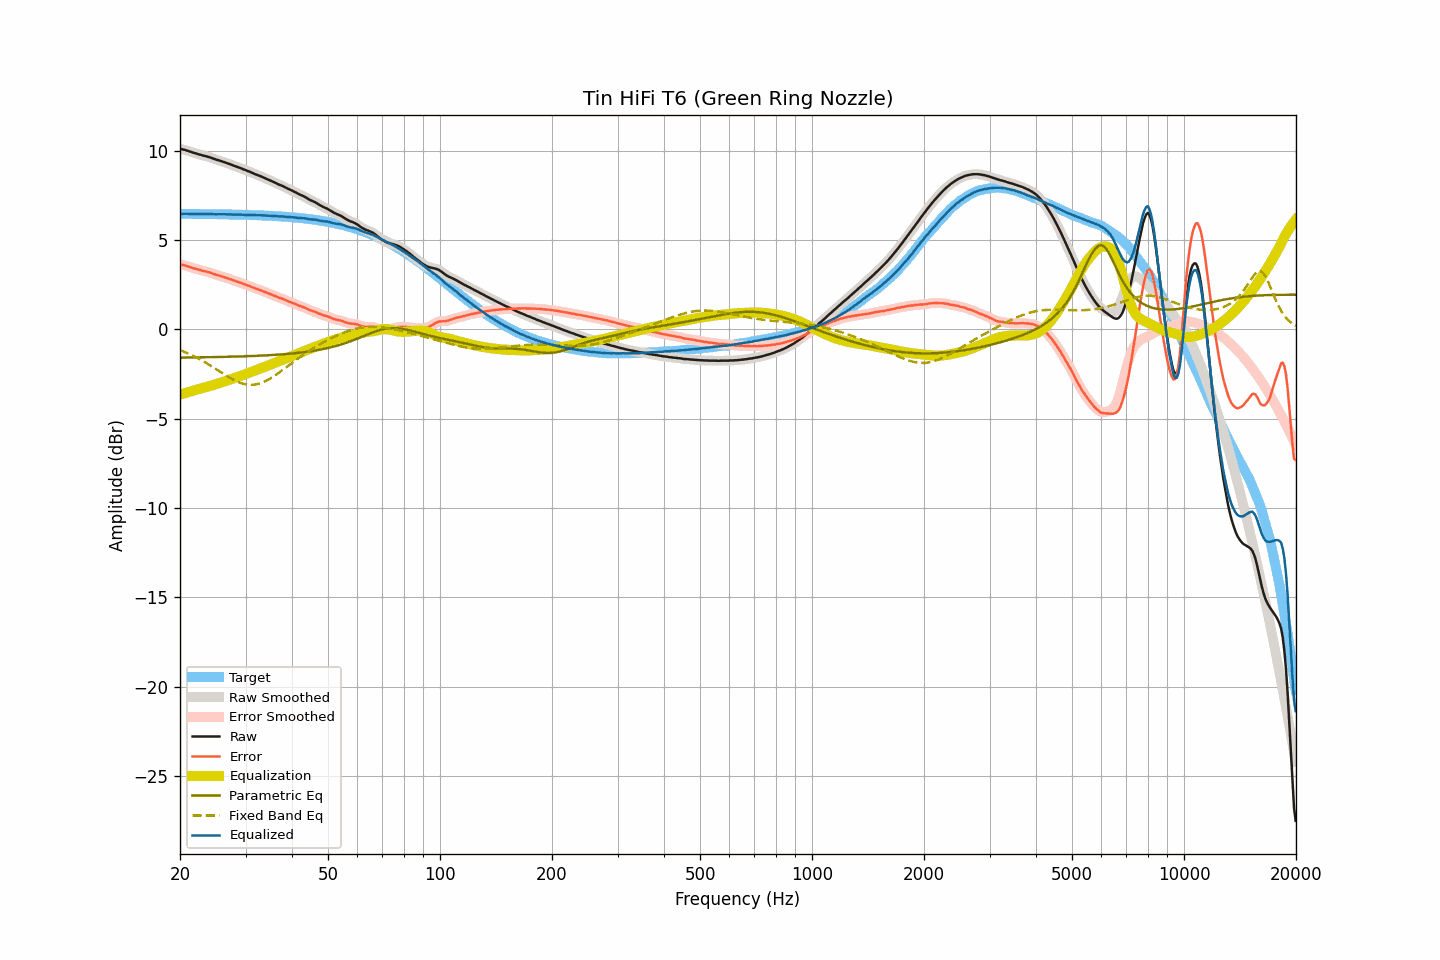

The file beside this chart, header and first rows:
frequency, raw, smoothed, error, error_smoothed, equalization, parametric_eq, fixed_band_eq, equalized_raw, equalized_smoothed, target
20.00, 10.11, 10.11, 3.64, 3.64, -3.65, -1.58, -1.16, 6.46, 6.46, 6.47
20.20, 10.09, 10.09, 3.62, 3.62, -3.62, -1.58, -1.20, 6.46, 6.47, 6.47
20.40, 10.07, 10.07, 3.60, 3.60, -3.60, -1.58, -1.23, 6.47, 6.47, 6.47
20.61, 10.05, 10.05, 3.58, 3.58, -3.57, -1.58, -1.27, 6.48, 6.47, 6.47
20.81, 10.02, 10.02, 3.55, 3.55, -3.55, -1.58, -1.31, 6.47, 6.47, 6.47
21.02, 9.99, 9.99, 3.52, 3.53, -3.52, -1.57, -1.35, 6.47, 6.47, 6.46
21.23, 9.96, 9.96, 3.50, 3.50, -3.49, -1.57, -1.39, 6.46, 6.46, 6.46
21.44, 9.93, 9.93, 3.47, 3.47, -3.47, -1.57, -1.43, 6.46, 6.46, 6.46
21.66, 9.90, 9.90, 3.44, 3.44, -3.44, -1.57, -1.47, 6.46, 6.46, 6.46
21.87, 9.87, 9.87, 3.41, 3.41, -3.41, -1.57, -1.52, 6.46, 6.46, 6.46
22.09, 9.85, 9.84, 3.39, 3.38, -3.38, -1.57, -1.56, 6.46, 6.46, 6.46
22.31, 9.82, 9.82, 3.36, 3.36, -3.36, -1.57, -1.61, 6.46, 6.46, 6.46
22.54, 9.79, 9.79, 3.33, 3.33, -3.33, -1.57, -1.66, 6.46, 6.46, 6.46
22.76, 9.77, 9.77, 3.31, 3.31, -3.31, -1.56, -1.71, 6.46, 6.45, 6.46
22.99, 9.74, 9.74, 3.28, 3.29, -3.29, -1.56, -1.76, 6.45, 6.45, 6.46
23.22, 9.72, 9.72, 3.26, 3.26, -3.26, -1.56, -1.81, 6.45, 6.45, 6.46
23.45, 9.70, 9.70, 3.24, 3.24, -3.24, -1.56, -1.86, 6.46, 6.46, 6.45
23.69, 9.67, 9.67, 3.22, 3.22, -3.22, -1.56, -1.92, 6.45, 6.46, 6.45
23.92, 9.65, 9.65, 3.20, 3.19, -3.19, -1.56, -1.97, 6.46, 6.46, 6.45
24.16, 9.62, 9.62, 3.17, 3.17, -3.16, -1.56, -2.03, 6.46, 6.46, 6.45
24.40, 9.59, 9.59, 3.14, 3.14, -3.13, -1.55, -2.09, 6.45, 6.45, 6.45
24.65, 9.55, 9.55, 3.10, 3.10, -3.11, -1.55, -2.14, 6.44, 6.44, 6.45
24.89, 9.52, 9.52, 3.07, 3.07, -3.08, -1.55, -2.20, 6.44, 6.44, 6.45
25.14, 9.49, 9.49, 3.04, 3.04, -3.05, -1.55, -2.26, 6.44, 6.44, 6.45
25.39, 9.47, 9.47, 3.02, 3.02, -3.02, -1.55, -2.32, 6.45, 6.44, 6.45
25.65, 9.44, 9.44, 3.00, 3.00, -2.99, -1.54, -2.37, 6.45, 6.45, 6.44
25.91, 9.41, 9.41, 2.97, 2.97, -2.97, -1.54, -2.43, 6.44, 6.45, 6.44
26.16, 9.38, 9.38, 2.94, 2.94, -2.94, -1.54, -2.49, 6.44, 6.44, 6.44
26.43, 9.35, 9.35, 2.91, 2.91, -2.91, -1.54, -2.55, 6.44, 6.44, 6.44
26.69, 9.32, 9.32, 2.88, 2.88, -2.88, -1.54, -2.60, 6.44, 6.44, 6.44
26.96, 9.28, 9.28, 2.84, 2.85, -2.85, -1.53, -2.66, 6.43, 6.44, 6.44
27.23, 9.25, 9.25, 2.82, 2.82, -2.82, -1.53, -2.71, 6.43, 6.43, 6.43
27.50, 9.22, 9.21, 2.79, 2.78, -2.79, -1.53, -2.76, 6.43, 6.43, 6.43
27.77, 9.18, 9.18, 2.75, 2.75, -2.75, -1.53, -2.81, 6.43, 6.43, 6.43
28.05, 9.15, 9.15, 2.72, 2.72, -2.72, -1.52, -2.86, 6.43, 6.43, 6.43
28.33, 9.12, 9.11, 2.69, 2.69, -2.69, -1.52, -2.90, 6.43, 6.42, 6.43
28.62, 9.08, 9.08, 2.66, 2.66, -2.66, -1.52, -2.94, 6.42, 6.42, 6.42
28.90, 9.05, 9.05, 2.63, 2.63, -2.63, -1.52, -2.97, 6.42, 6.42, 6.42
29.19, 9.02, 9.01, 2.60, 2.60, -2.60, -1.51, -3.01, 6.42, 6.42, 6.42
29.48, 8.98, 8.98, 2.56, 2.56, -2.56, -1.51, -3.03, 6.42, 6.42, 6.42
29.78, 8.94, 8.94, 2.53, 2.53, -2.53, -1.51, -3.06, 6.41, 6.41, 6.41
30.08, 8.91, 8.91, 2.50, 2.50, -2.50, -1.50, -3.08, 6.41, 6.41, 6.41
30.38, 8.87, 8.87, 2.46, 2.46, -2.46, -1.50, -3.09, 6.41, 6.41, 6.41
30.68, 8.84, 8.84, 2.43, 2.43, -2.43, -1.50, -3.10, 6.41, 6.41, 6.41
30.99, 8.80, 8.80, 2.40, 2.40, -2.39, -1.49, -3.10, 6.41, 6.41, 6.40
31.30, 8.76, 8.76, 2.36, 2.36, -2.36, -1.49, -3.10, 6.40, 6.40, 6.40
31.61, 8.72, 8.72, 2.32, 2.32, -2.33, -1.49, -3.10, 6.39, 6.39, 6.40
31.93, 8.68, 8.68, 2.29, 2.29, -2.29, -1.48, -3.08, 6.39, 6.39, 6.39
32.24, 8.65, 8.65, 2.26, 2.26, -2.26, -1.48, -3.07, 6.39, 6.39, 6.39
32.57, 8.61, 8.61, 2.22, 2.23, -2.22, -1.48, -3.04, 6.38, 6.39, 6.39
32.89, 8.58, 8.58, 2.20, 2.19, -2.19, -1.47, -3.01, 6.39, 6.39, 6.38
33.22, 8.54, 8.54, 2.16, 2.16, -2.16, -1.47, -2.98, 6.38, 6.38, 6.38
33.55, 8.50, 8.50, 2.12, 2.12, -2.12, -1.46, -2.95, 6.38, 6.38, 6.38
33.89, 8.46, 8.46, 2.09, 2.09, -2.09, -1.46, -2.90, 6.37, 6.37, 6.37
34.23, 8.42, 8.42, 2.05, 2.05, -2.05, -1.45, -2.86, 6.37, 6.37, 6.37
34.57, 8.38, 8.38, 2.02, 2.02, -2.02, -1.45, -2.81, 6.36, 6.36, 6.36
34.92, 8.34, 8.34, 1.98, 1.98, -1.98, -1.44, -2.76, 6.36, 6.36, 6.36
35.27, 8.30, 8.30, 1.95, 1.95, -1.95, -1.44, -2.70, 6.35, 6.35, 6.35
35.62, 8.26, 8.26, 1.91, 1.91, -1.91, -1.43, -2.65, 6.35, 6.35, 6.35
35.97, 8.22, 8.22, 1.88, 1.88, -1.87, -1.43, -2.59, 6.34, 6.34, 6.34
... 635 more rows
